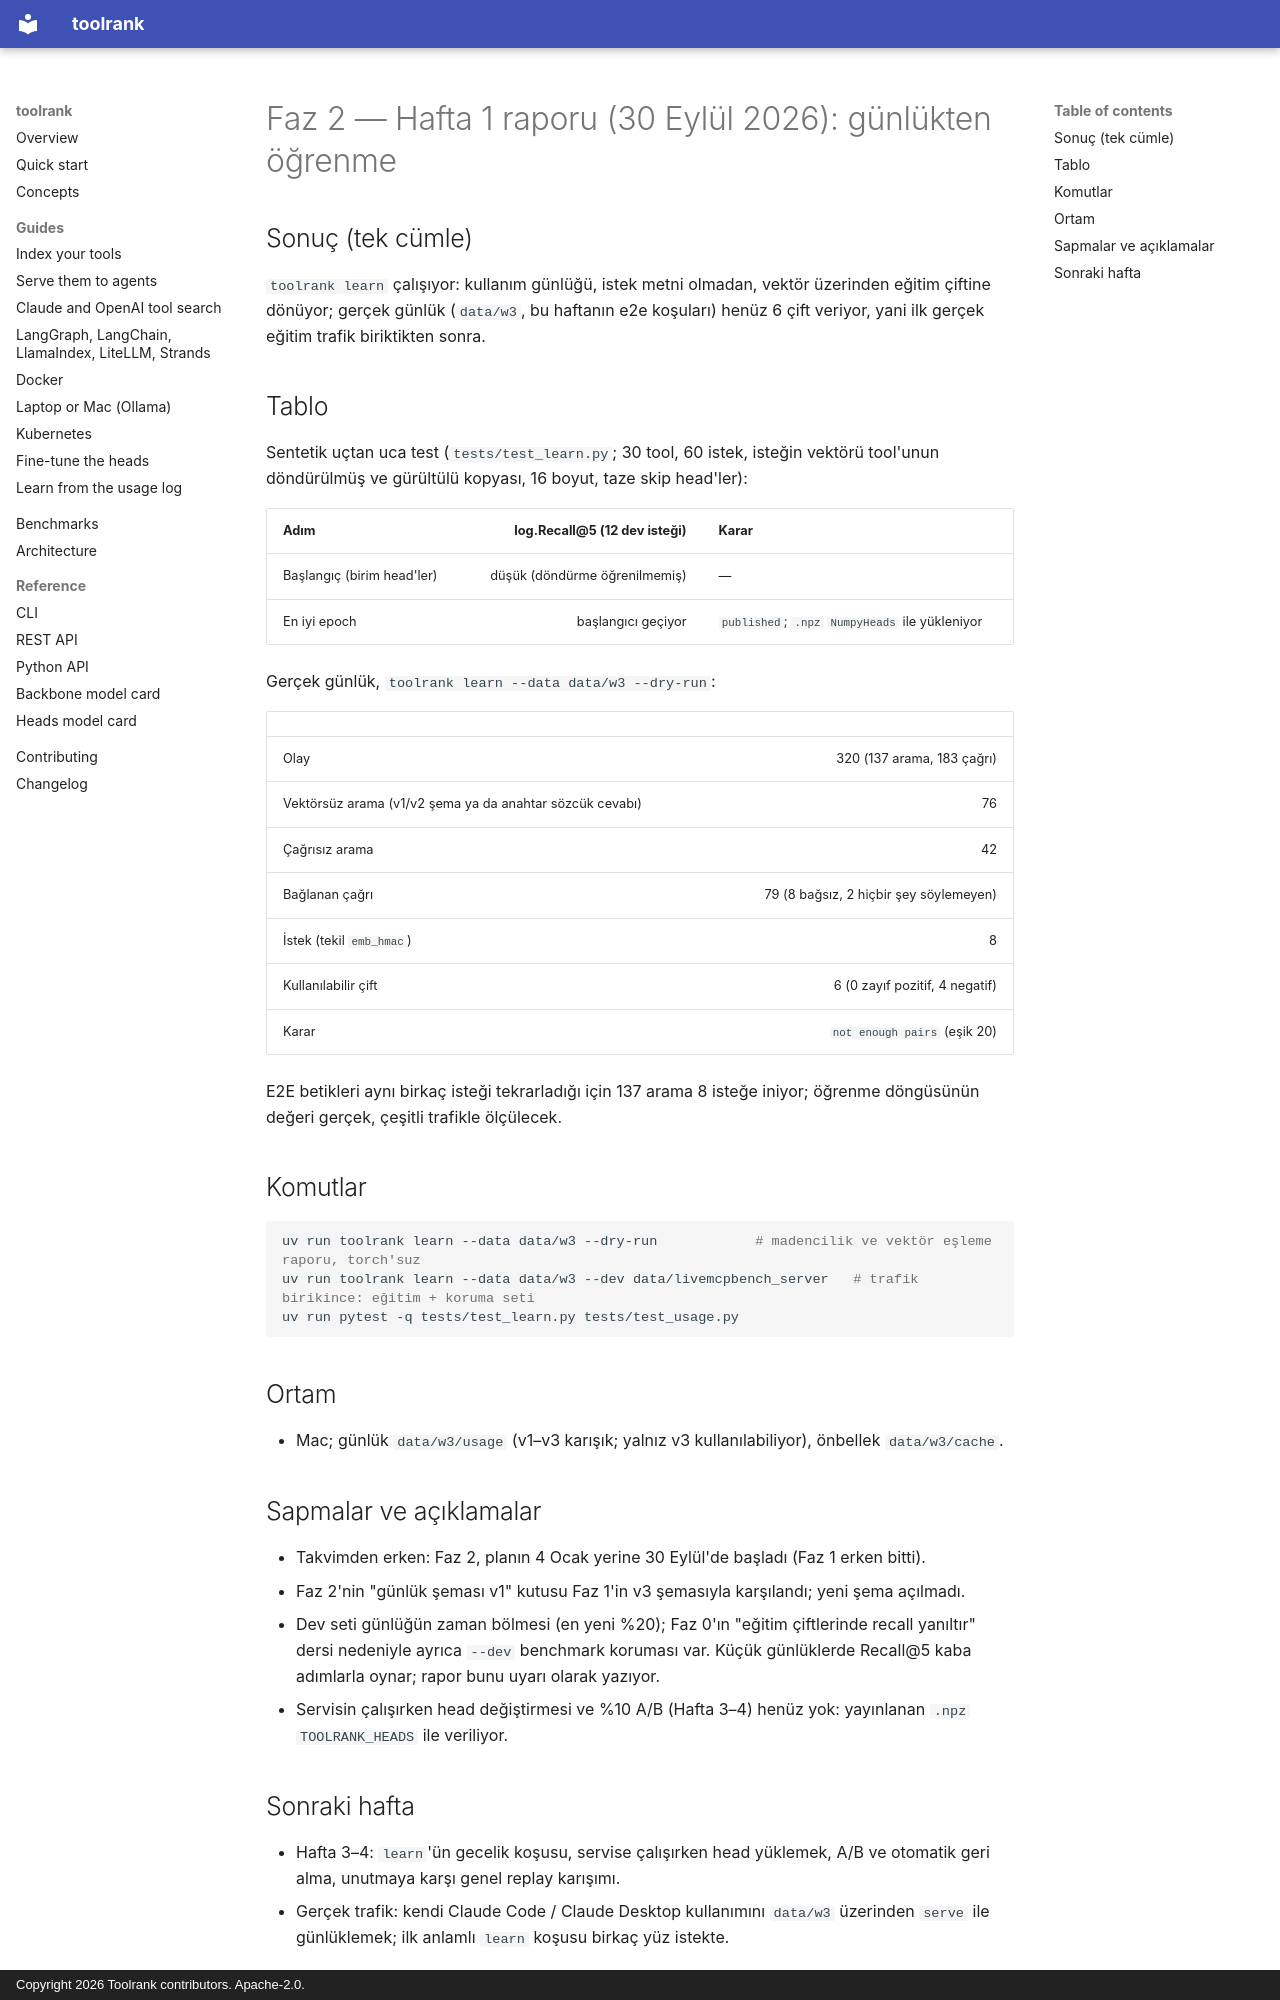

repository: yasinyaman/toolrank · page: reports/faz2-week1/index.html · generator: mkdocs · copyright: Copyright 2026 Toolrank contributors. Apache-2.0.

# Faz 2 — Hafta 1 raporu (30 Eylül 2026): günlükten öğrenme

## Sonuç (tek cümle)

`toolrank learn` çalışıyor: kullanım günlüğü, istek metni olmadan, vektör üzerinden eğitim çiftine
dönüyor; gerçek günlük (`data/w3`, bu haftanın e2e koşuları) henüz 6 çift veriyor, yani ilk gerçek
eğitim trafik biriktikten sonra.

## Tablo

Sentetik uçtan uca test (`tests/test_learn.py`; 30 tool, 60 istek, isteğin vektörü tool'unun
döndürülmüş ve gürültülü kopyası, 16 boyut, taze skip head'ler):

| Adım | log.Recall@5 (12 dev isteği) | Karar |
| --- | ---: | --- |
| Başlangıç (birim head'ler) | düşük (döndürme öğrenilmemiş) | — |
| En iyi epoch | başlangıcı geçiyor | `published`; `.npz` `NumpyHeads` ile yükleniyor |

Gerçek günlük, `toolrank learn --data data/w3 --dry-run`:

| | |
| --- | ---: |
| Olay | 320 (137 arama, 183 çağrı) |
| Vektörsüz arama (v1/v2 şema ya da anahtar sözcük cevabı) | 76 |
| Çağrısız arama | 42 |
| Bağlanan çağrı | 79 (8 bağsız, 2 hiçbir şey söylemeyen) |
| İstek (tekil `emb_hmac`) | 8 |
| Kullanılabilir çift | 6 (0 zayıf pozitif, 4 negatif) |
| Karar | `not enough pairs` (eşik 20) |

E2E betikleri aynı birkaç isteği tekrarladığı için 137 arama 8 isteğe iniyor; öğrenme döngüsünün
değeri gerçek, çeşitli trafikle ölçülecek.

## Komutlar

```bash
uv run toolrank learn --data data/w3 --dry-run            # madencilik ve vektör eşleme raporu, torch'suz
uv run toolrank learn --data data/w3 --dev data/livemcpbench_server   # trafik birikince: eğitim + koruma seti
uv run pytest -q tests/test_learn.py tests/test_usage.py
```

## Ortam

- Mac; günlük `data/w3/usage` (v1–v3 karışık; yalnız v3 kullanılabiliyor), önbellek `data/w3/cache`.

## Sapmalar ve açıklamalar

- Takvimden erken: Faz 2, planın 4 Ocak yerine 30 Eylül'de başladı (Faz 1 erken bitti).
- Faz 2'nin "günlük şeması v1" kutusu Faz 1'in v3 şemasıyla karşılandı; yeni şema açılmadı.
- Dev seti günlüğün zaman bölmesi (en yeni %20); Faz 0'ın "eğitim çiftlerinde recall yanıltır" dersi
  nedeniyle ayrıca `--dev` benchmark koruması var. Küçük günlüklerde Recall@5 kaba adımlarla oynar;
  rapor bunu uyarı olarak yazıyor.
- Servisin çalışırken head değiştirmesi ve %10 A/B (Hafta 3–4) henüz yok: yayınlanan `.npz`
  `TOOLRANK_HEADS` ile veriliyor.
